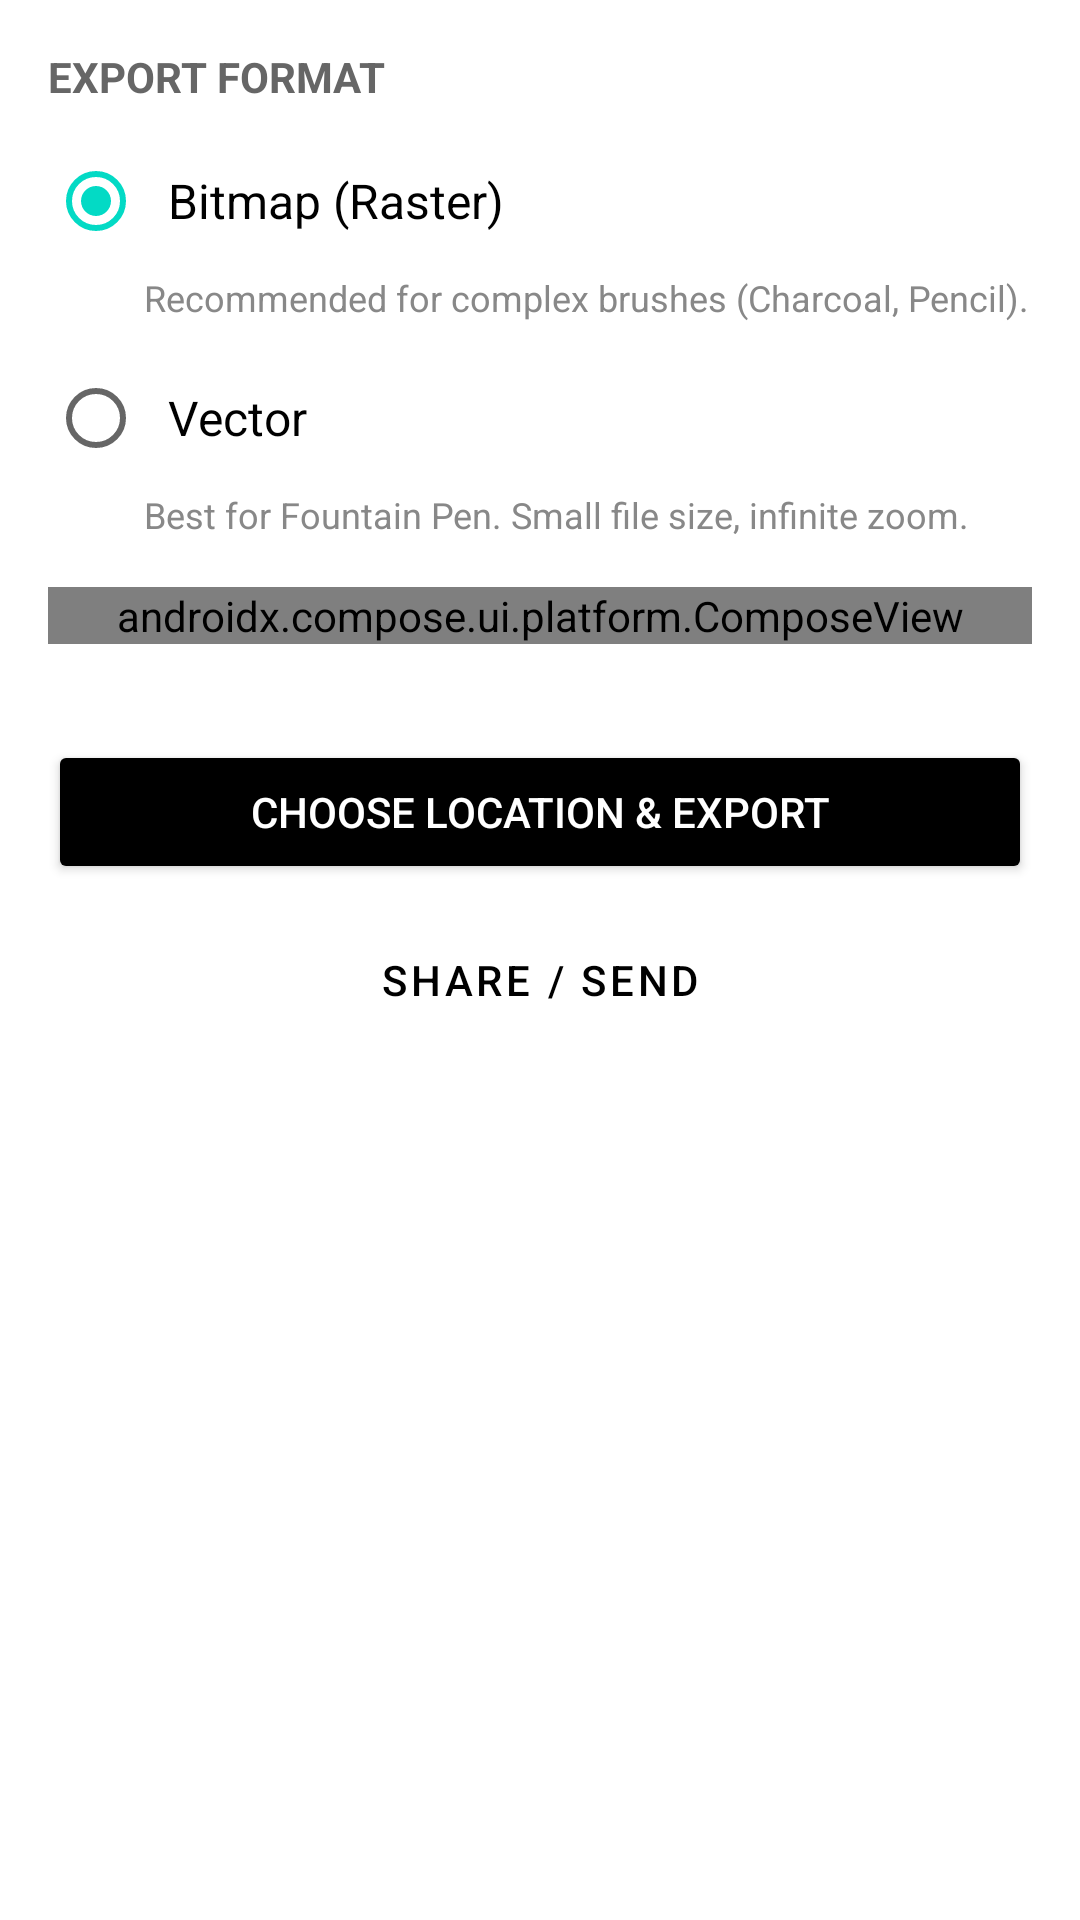

Reconstruct the res/layout file that produces this screen, plus the resources it refers to.
<!-- AndroidManifest.xml: application theme Theme.Notate -->
<!-- res/layout/sidebar_export_menu.xml -->
<?xml version="1.0" encoding="utf-8"?>
<LinearLayout xmlns:android="http://schemas.android.com/apk/res/android"
    android:layout_width="match_parent"
    android:layout_height="wrap_content"
    android:orientation="vertical"
    android:padding="16dp">

    <TextView
        android:layout_width="match_parent"
        android:layout_height="wrap_content"
        android:text="Export Format"
        android:textSize="14sp"
        android:textColor="#666666"
        android:textAllCaps="true"
        android:textStyle="bold"
        android:layout_marginBottom="8dp" />

    <RadioGroup
        android:id="@+id/rg_export_mode"
        android:layout_width="match_parent"
        android:layout_height="wrap_content"
        android:orientation="vertical">

        <RadioButton
            android:id="@+id/rb_bitmap"
            android:layout_width="match_parent"
            android:layout_height="wrap_content"
            android:text="Bitmap (Raster)"
            android:textSize="16sp"
            android:padding="8dp"
            android:checked="true" />

        <TextView
            android:layout_width="match_parent"
            android:layout_height="wrap_content"
            android:text="Recommended for complex brushes (Charcoal, Pencil)."
            android:textSize="12sp"
            android:textColor="#888888"
            android:layout_marginStart="32dp"
            android:layout_marginBottom="8dp" />

        <RadioButton
            android:id="@+id/rb_vector"
            android:layout_width="match_parent"
            android:layout_height="wrap_content"
            android:text="Vector"
            android:textSize="16sp"
            android:padding="8dp" />

        <TextView
            android:layout_width="match_parent"
            android:layout_height="wrap_content"
            android:text="Best for Fountain Pen. Small file size, infinite zoom."
            android:textSize="12sp"
            android:textColor="#888888"
            android:layout_marginStart="32dp"
            android:layout_marginBottom="16dp" />

    </RadioGroup>

    <androidx.compose.ui.platform.ComposeView
        android:id="@+id/compose_pdf_settings"
        android:layout_width="match_parent"
        android:layout_height="wrap_content"
        android:layout_marginBottom="16dp" />

    <Button
        android:id="@+id/btn_export_action"
        android:layout_width="match_parent"
        android:layout_height="wrap_content"
        android:text="Choose Location &amp; Export"
        android:backgroundTint="#000000"
        android:textColor="#FFFFFF"
        android:layout_marginTop="16dp" />

    <Button
        android:id="@+id/btn_share_action"
        android:layout_width="match_parent"
        android:layout_height="wrap_content"
        android:text="Share / Send"
        android:backgroundTint="#FFFFFF"
        android:textColor="#000000"
        android:stateListAnimator="@null"
        android:elevation="0dp"
        style="?attr/materialButtonOutlinedStyle"
        android:layout_marginTop="8dp" />

</LinearLayout>
<!-- resources referenced by this layout -->
<resources>
  <style name="Theme.Notate" parent="Theme.MaterialComponents.DayNight.NoActionBar">
          
          <item name="colorPrimary">@color/purple_500</item>
          <item name="colorPrimaryVariant">@color/purple_700</item>
          <item name="colorOnPrimary">@color/white</item>
          
          <item name="colorSecondary">@color/teal_200</item>
          <item name="colorSecondaryVariant">@color/teal_700</item>
          <item name="colorOnSecondary">@color/black</item>
          
          <item name="android:statusBarColor">?attr/colorPrimaryVariant</item>
          
      </style>
  <color name="purple_500">#FF6200EE</color>
  <color name="purple_700">#3700B3</color>
  <color name="white">#FFFFFFFF</color>
  <color name="teal_200">#FF03DAC5</color>
  <color name="teal_700">#FF018786</color>
  <color name="black">#FF000000</color>
</resources>
